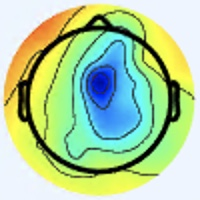

Source data for this figure (header and first rows):
[238 245 255], [238 245 255], [238 245 255], [238 245 255], [238 245 255], [238 245 255], [238 245 255], [238 245 255], [238 245 255], [238 245 255], [238 245 255], [238 245 255], [238 245 255], [238 245 255], [238 245 255], [238 245 255], [238 245 255], [238 245 255], [238 245 255], [238 245 255], [238 245 253], [238 245 253], [238 245 253], [238 245 253]
[238 245 255], [238 245 255], [238 245 255], [238 245 255], [238 245 255], [238 245 255], [238 245 255], [238 245 255], [238 245 255], [238 245 255], [238 245 255], [238 245 255], [238 245 255], [238 245 255], [238 245 255], [238 245 255], [238 245 255], [238 245 255], [238 245 255], [238 245 255], [238 245 253], [238 245 253], [238 245 253], [238 245 253]
[238 245 255], [238 245 255], [238 245 255], [238 245 255], [238 245 255], [238 245 255], [238 245 255], [238 245 255], [238 245 255], [238 245 255], [238 245 255], [238 245 255], [238 245 255], [238 245 255], [238 245 255], [238 245 255], [238 245 255], [238 245 255], [238 245 255], [238 245 255], [238 245 253], [238 245 253], [238 245 253], [238 245 253]
[238 245 255], [238 245 255], [238 245 255], [238 245 255], [238 245 255], [238 245 255], [238 245 255], [238 245 255], [238 245 255], [238 245 255], [238 245 255], [238 245 255], [238 245 255], [238 245 255], [238 245 255], [238 245 255], [238 245 255], [238 245 255], [238 245 255], [238 245 255], [238 245 253], [238 245 253], [238 245 253], [238 245 253]
[238 245 255], [238 245 255], [238 245 255], [238 245 255], [238 245 255], [238 245 255], [238 245 255], [238 245 255], [238 245 255], [238 245 255], [238 245 255], [238 245 255], [238 245 255], [238 245 255], [238 245 255], [238 245 255], [238 245 255], [238 245 255], [238 245 255], [238 245 255], [238 245 253], [238 245 253], [238 245 253], [238 245 253]
[238 245 255], [238 245 255], [238 245 255], [238 245 255], [238 245 255], [238 245 255], [238 245 255], [238 245 255], [238 245 255], [238 245 255], [238 245 255], [238 245 255], [238 245 255], [238 245 255], [238 245 255], [238 245 255], [238 245 255], [238 245 255], [238 245 255], [238 245 255], [238 245 253], [238 245 253], [238 245 253], [238 245 253]
[238 245 255], [238 245 255], [238 245 255], [238 245 255], [238 245 255], [238 245 255], [238 245 255], [238 245 255], [238 245 255], [238 245 255], [238 245 255], [238 245 255], [238 245 255], [238 245 255], [238 245 255], [238 245 255], [238 245 255], [238 245 255], [238 245 255], [238 245 255], [238 245 255], [238 245 255], [238 245 253], [238 245 253]
[238 245 255], [238 245 255], [238 245 255], [238 245 255], [238 245 255], [238 245 255], [238 245 255], [238 245 255], [238 245 255], [238 245 255], [238 245 255], [238 245 255], [238 245 255], [238 245 255], [238 245 255], [238 245 255], [238 245 255], [238 245 255], [238 245 255], [238 245 255], [238 245 255], [238 245 255], [238 245 253], [238 245 253]
[238 245 255], [238 245 255], [238 245 255], [238 245 255], [238 245 255], [238 245 255], [238 245 255], [238 245 255], [238 245 255], [238 245 255], [238 245 255], [238 245 255], [238 245 255], [238 245 255], [238 245 255], [238 245 255], [237 246 255], [237 246 255], [237 246 255], [237 246 255], [237 246 255], [237 246 255], [237 246 253], [237 246 253]
[238 245 255], [238 245 255], [238 245 255], [238 245 255], [238 245 255], [238 245 255], [238 245 255], [238 245 255], [238 245 255], [238 245 255], [238 245 255], [238 245 255], [238 245 255], [238 245 255], [238 245 255], [238 245 255], [237 246 255], [237 246 255], [237 246 255], [237 246 255], [237 246 255], [237 246 255], [237 246 253], [237 246 253]
[238 245 255], [238 245 255], [238 245 255], [238 245 255], [238 245 255], [238 245 255], [238 245 255], [238 245 255], [238 245 255], [238 245 255], [238 245 255], [238 245 255], [238 245 255], [238 245 255], [238 245 255], [238 245 255], [237 246 255], [237 246 255], [237 246 255], [237 246 255], [237 246 255], [237 246 255], [237 246 253], [237 246 253]
[238 245 255], [238 245 255], [238 245 255], [238 245 255], [238 245 255], [238 245 255], [238 245 255], [238 245 255], [238 245 255], [238 245 255], [238 245 255], [238 245 255], [238 245 255], [238 245 255], [238 245 255], [238 245 255], [237 246 255], [237 246 255], [237 246 255], [237 246 255], [237 246 255], [237 246 255], [237 246 253], [237 246 253]
[238 245 255], [238 245 255], [238 245 255], [238 245 255], [238 245 255], [238 245 255], [238 245 255], [238 245 255], [238 245 255], [238 245 255], [238 245 255], [238 245 255], [238 245 255], [238 245 255], [238 245 255], [238 245 255], [237 246 255], [237 246 255], [237 246 255], [237 246 255], [237 246 255], [237 246 255], [237 246 253], [237 246 253]
[238 245 255], [238 245 255], [238 245 255], [238 245 255], [238 245 255], [238 245 255], [238 245 255], [238 245 255], [238 245 255], [238 245 255], [238 245 255], [238 245 255], [238 245 255], [238 245 255], [238 245 255], [238 245 255], [237 246 255], [237 246 255], [237 246 255], [237 246 255], [237 246 255], [237 246 255], [237 246 253], [237 246 253]
[238 245 255], [238 245 255], [238 245 255], [238 245 255], [238 245 255], [238 245 255], [238 245 255], [238 245 255], [238 245 255], [238 245 255], [238 245 255], [238 245 255], [238 245 255], [238 245 255], [238 245 255], [238 245 255], [236 245 254], [236 245 254], [236 245 254], [237 246 255], [237 246 255], [237 246 255], [237 246 253], [237 246 253]
[238 245 255], [238 245 255], [238 245 255], [238 245 255], [238 245 255], [238 245 255], [238 245 255], [238 245 255], [238 245 255], [238 245 255], [238 245 255], [238 245 255], [238 245 255], [238 245 255], [238 245 255], [238 245 255], [236 245 254], [236 245 254], [236 245 254], [236 245 254], [237 246 255], [237 246 255], [237 246 253], [237 246 253]
[238 244 255], [238 244 255], [238 244 255], [238 244 255], [238 245 255], [238 245 255], [238 245 255], [238 245 255], [238 245 255], [238 245 255], [238 245 255], [238 245 255], [238 245 255], [238 245 255], [236 244 255], [236 244 255], [237 244 254], [237 244 254], [237 244 254], [237 244 254], [237 246 255], [237 246 255], [237 246 253], [237 246 253]
[238 244 255], [238 244 255], [238 244 255], [238 244 255], [238 245 255], [238 245 255], [238 245 255], [238 245 255], [238 245 255], [238 245 255], [238 245 255], [238 245 255], [238 245 255], [238 245 255], [236 244 255], [236 244 255], [237 244 254], [237 244 254], [237 244 254], [237 244 254], [237 246 255], [237 246 255], [237 246 253], [237 246 253]
[238 244 255], [238 244 255], [238 245 255], [238 245 255], [238 245 255], [238 245 255], [238 245 255], [238 245 255], [238 245 255], [238 245 255], [238 245 255], [238 245 255], [237 246 255], [237 246 255], [236 245 254], [236 245 254], [236 245 254], [236 245 254], [236 245 254], [237 246 255], [237 246 255], [237 246 255], [237 246 253], [237 246 253]
[238 244 255], [238 244 255], [238 245 255], [238 245 255], [238 245 255], [238 245 255], [238 245 255], [238 245 255], [238 245 255], [238 245 255], [238 245 255], [238 245 255], [237 246 255], [237 246 255], [237 246 255], [236 245 254], [236 245 254], [236 245 254], [237 246 255], [237 246 255], [237 246 255], [237 246 255], [237 246 253], [237 246 253]
[238 245 255], [238 245 255], [238 245 255], [238 245 255], [238 245 255], [238 245 255], [238 245 253], [238 245 253], [238 245 253], [238 245 253], [238 245 253], [238 245 253], [237 246 255], [237 246 255], [237 246 255], [237 246 255], [237 246 255], [237 246 255], [237 246 255], [237 246 255], [237 246 253], [237 246 253], [238 247 254], [238 247 254]
[238 245 255], [238 245 255], [238 245 255], [238 245 255], [238 245 255], [238 245 255], [238 245 253], [238 245 253], [238 245 253], [238 245 253], [238 245 253], [238 245 253], [237 246 255], [237 246 255], [237 246 255], [237 246 255], [237 246 255], [237 246 255], [237 246 255], [237 246 255], [237 246 253], [238 247 254], [238 247 254], [238 247 254]
[238 245 255], [238 245 255], [238 245 255], [238 245 255], [238 245 253], [238 245 253], [238 245 253], [238 245 253], [238 245 253], [238 245 253], [237 246 253], [237 246 253], [237 246 253], [237 246 253], [237 246 253], [237 246 253], [237 246 253], [237 246 253], [237 246 253], [237 246 253], [238 247 254], [238 247 254], [238 247 254], [238 247 254]
[238 245 255], [238 245 255], [238 245 255], [238 245 255], [238 245 253], [238 245 253], [238 245 253], [238 245 253], [238 245 253], [238 245 253], [237 246 253], [237 246 253], [237 246 253], [237 246 253], [237 246 253], [237 246 253], [237 246 253], [237 246 253], [237 246 253], [237 246 253], [238 247 254], [238 247 254], [238 247 254], [238 247 254]
[238 245 255], [238 245 255], [238 245 255], [238 245 255], [238 245 253], [238 245 253], [238 245 253], [238 245 253], [238 245 253], [238 245 253], [237 246 253], [237 246 253], [237 246 253], [237 246 253], [237 246 253], [237 246 253], [237 246 253], [237 246 253], [237 246 253], [237 246 253], [238 247 254], [238 247 254], [239 246 254], [239 246 254]
[238 245 255], [238 245 255], [238 245 255], [238 245 255], [238 245 253], [238 245 253], [238 245 253], [238 245 253], [238 245 253], [238 245 253], [237 246 253], [237 246 253], [237 246 253], [237 246 253], [237 246 253], [237 246 253], [237 246 253], [237 246 253], [237 246 253], [237 246 253], [238 247 254], [238 247 254], [239 246 254], [239 246 254]
[238 245 255], [238 245 255], [238 245 255], [238 245 255], [238 245 253], [238 245 253], [238 245 253], [238 245 253], [237 246 253], [237 246 253], [237 246 251], [237 246 251], [237 246 253], [237 246 253], [237 246 253], [237 246 253], [237 246 253], [237 246 253], [237 246 253], [238 247 254], [238 247 255], [238 247 255], [239 246 255], [239 246 255]
[238 245 255], [238 245 255], [238 245 255], [238 245 255], [238 245 253], [238 245 253], [238 245 253], [238 245 253], [237 246 253], [237 246 253], [237 246 251], [237 246 251], [237 246 253], [237 246 253], [237 246 253], [237 246 253], [237 246 253], [237 246 253], [237 246 253], [238 247 254], [238 247 255], [238 247 255], [239 246 255], [239 246 255]
[238 245 255], [238 245 255], [238 245 255], [238 245 255], [238 245 255], [238 245 255], [238 245 253], [238 245 253], [237 246 253], [237 246 253], [237 246 253], [237 246 253], [237 246 253], [237 246 253], [237 246 253], [237 246 253], [237 246 253], [237 246 253], [238 245 255], [238 245 255], [239 246 255], [238 245 255], [238 245 255], [238 245 255]
[238 245 255], [238 245 255], [238 245 255], [238 245 255], [238 245 255], [238 245 255], [238 245 253], [238 245 253], [237 246 253], [237 246 253], [237 246 253], [237 246 253], [237 246 253], [237 246 253], [237 246 253], [237 246 253], [237 246 253], [237 246 253], [238 245 255], [238 245 255], [238 245 255], [238 245 255], [238 245 255], [237 244 254]
[238 244 255], [238 244 255], [238 245 255], [238 245 255], [238 245 255], [238 245 255], [238 245 253], [238 245 253], [237 246 253], [237 246 253], [237 246 253], [237 246 253], [237 246 253], [237 246 253], [237 246 253], [237 246 253], [238 245 255], [238 245 255], [238 245 255], [238 245 255], [238 245 255], [238 245 255], [237 244 254], [237 244 254]
[238 244 255], [238 244 255], [238 245 255], [238 245 255], [238 245 255], [238 245 253], [238 245 253], [238 245 253], [237 246 253], [237 246 253], [237 246 253], [237 246 253], [237 246 253], [237 246 253], [237 246 253], [237 246 253], [237 246 255], [237 246 255], [238 245 255], [238 245 253], [240 244 255], [239 243 254], [237 243 255], [236 242 254]
[240 244 255], [240 244 255], [238 245 255], [238 245 255], [237 246 253], [238 247 254], [238 247 254], [238 247 252], [237 246 251], [237 246 251], [238 247 254], [238 247 254], [237 246 253], [237 246 253], [238 245 253], [237 246 255], [235 245 255], [237 247 255], [237 246 253], [237 244 250], [240 243 252], [241 243 255], [241 244 255], [237 245 255]
[240 244 255], [240 244 255], [238 245 255], [238 245 255], [237 246 253], [238 247 254], [238 247 252], [238 247 252], [237 246 251], [238 247 252], [238 247 254], [238 247 254], [238 247 254], [237 246 253], [238 245 253], [238 247 255], [237 245 255], [236 246 255], [237 246 253], [238 245 251], [241 244 253], [244 244 255], [242 244 255], [238 244 255]
[238 245 255], [238 245 255], [238 245 255], [238 245 255], [237 246 253], [237 246 253], [238 247 254], [238 247 254], [238 247 254], [238 247 254], [239 248 255], [238 247 254], [239 246 254], [239 246 254], [239 246 254], [239 246 254], [239 246 254], [238 245 253], [236 245 254], [239 246 255], [245 245 255], [246 244 255], [244 244 254], [242 245 252]
[238 245 255], [238 245 255], [238 245 255], [238 245 255], [237 246 253], [237 246 253], [238 247 254], [238 247 254], [238 247 254], [238 247 254], [238 247 254], [238 247 254], [239 246 254], [238 245 253], [238 245 253], [238 245 251], [240 245 251], [237 244 252], [236 245 254], [239 246 255], [242 244 255], [243 243 253], [243 243 251], [245 246 251]
[238 245 253], [238 245 253], [238 245 255], [238 245 255], [237 246 255], [237 246 255], [238 247 255], [238 247 255], [238 247 255], [238 247 255], [239 246 254], [239 246 254], [238 245 251], [237 244 250], [239 244 250], [239 244 250], [237 244 250], [237 244 252], [239 243 252], [240 244 253], [237 244 254], [235 242 252], [240 243 252], [243 246 253]
[238 245 253], [238 245 253], [238 245 255], [238 245 255], [237 246 255], [237 246 255], [237 246 255], [237 246 255], [238 247 255], [238 247 255], [239 246 254], [238 245 253], [237 244 250], [236 243 249], [237 242 246], [237 242 246], [238 243 249], [238 243 249], [239 244 250], [237 244 250], [234 244 253], [232 242 251], [237 241 250], [242 242 250]
[238 245 253], [238 245 253], [238 245 255], [238 245 255], [237 245 255], [237 245 255], [237 245 255], [237 245 255], [238 247 255], [238 247 255], [239 246 254], [238 245 253], [238 243 249], [237 242 248], [236 241 245], [236 241 245], [238 241 248], [239 242 249], [237 245 248], [236 246 248], [232 247 252], [232 245 253], [234 241 249], [239 237 242]
[238 245 253], [238 245 253], [238 245 255], [238 245 255], [237 245 255], [237 245 255], [237 245 255], [237 245 255], [238 247 255], [238 247 255], [239 246 254], [238 245 253], [238 243 249], [237 242 248], [236 241 245], [236 241 245], [237 240 245], [239 242 247], [237 245 248], [235 246 248], [233 248 251], [235 246 250], [238 239 243], [244 230 229]
[238 245 253], [238 245 253], [238 245 255], [238 245 255], [237 245 255], [237 245 255], [237 245 255], [237 245 255], [237 246 255], [237 246 255], [238 245 253], [238 245 253], [239 244 250], [238 243 249], [238 243 247], [237 242 245], [239 245 243], [238 244 244], [237 247 249], [240 251 255], [238 250 250], [249 253 252], [255 246 246], [252 218 206]
[238 245 253], [238 245 253], [238 245 255], [238 245 255], [237 245 255], [237 245 255], [237 245 255], [237 245 255], [237 246 255], [237 246 255], [238 245 253], [237 244 252], [239 244 250], [238 243 249], [238 243 247], [237 242 245], [236 245 242], [235 246 242], [235 246 248], [239 250 252], [246 252 252], [254 247 241], [253 225 211], [248 195 163]
[238 245 255], [238 245 255], [238 245 255], [238 245 255], [237 246 255], [237 246 255], [237 246 255], [237 246 255], [236 245 254], [236 245 254], [236 245 252], [236 245 252], [237 244 250], [236 243 249], [236 243 249], [236 244 247], [236 246 247], [237 249 249], [234 250 250], [239 250 252], [249 250 252], [251 231 220], [242 192 157], [235 163 105]
[238 245 255], [238 245 255], [238 245 255], [238 245 255], [237 246 255], [237 246 255], [237 246 255], [237 246 255], [236 245 254], [236 245 254], [236 245 252], [236 245 252], [237 244 250], [237 244 250], [237 244 250], [236 245 250], [238 248 250], [238 252 253], [239 255 255], [241 250 247], [249 240 233], [243 211 186], [230 165 111], [227 141  66]
[238 245 255], [238 245 255], [238 245 255], [238 245 255], [237 246 255], [237 246 255], [237 246 253], [237 246 253], [237 246 253], [237 246 253], [237 246 253], [237 246 253], [237 246 253], [237 246 253], [238 245 253], [238 247 252], [239 248 253], [240 251 253], [244 255 255], [242 243 235], [242 220 196], [234 187 141], [227 150  82], [226 134  51]
[238 245 255], [238 245 255], [238 245 255], [238 245 255], [237 246 255], [237 246 255], [237 246 253], [237 246 253], [237 246 253], [237 246 253], [237 246 253], [237 246 253], [238 247 254], [238 247 254], [239 246 254], [238 247 254], [241 252 255], [241 251 252], [244 249 243], [240 229 209], [231 192 151], [226 162 101], [229 142  63], [230 135  45]
[238 244 255], [238 244 255], [238 245 255], [238 245 255], [237 246 253], [237 246 253], [237 246 253], [237 246 253], [236 247 253], [236 247 253], [237 246 253], [237 246 253], [238 247 254], [238 247 254], [238 247 255], [239 248 255], [242 253 255], [241 248 241], [241 236 217], [236 208 171], [228 165 111], [225 141  69], [233 139  52], [236 139  45]
[237 245 255], [238 245 255], [238 245 255], [238 245 253], [237 246 253], [237 246 253], [237 246 255], [237 246 255], [237 246 253], [237 246 253], [237 246 251], [237 246 251], [238 245 253], [239 246 254], [239 246 255], [240 247 253], [240 249 248], [240 241 227], [239 220 187], [235 189 137], [229 152  84], [228 133  53], [237 141  54], [241 146  52]
[236 246 255], [237 246 255], [241 246 252], [240 245 249], [238 245 251], [236 245 252], [238 244 255], [238 244 255], [238 245 255], [237 246 251], [237 247 249], [237 245 248], [242 245 252], [243 246 255], [240 242 254], [240 243 248], [237 242 236], [238 231 205], [239 203 153], [234 174 104], [235 152  74], [236 141  57], [235 143  56], [240 151  59]
[235 245 255], [237 246 255], [240 245 251], [240 245 249], [238 245 251], [238 245 253], [237 246 255], [238 247 255], [237 246 255], [238 247 252], [238 248 249], [240 248 250], [240 245 251], [240 243 252], [239 243 252], [242 243 245], [242 239 224], [243 221 184], [237 186 123], [236 161  80], [240 152  65], [239 148  57], [239 152  59], [239 155  59]
[236 245 254], [237 244 254], [238 245 251], [240 245 251], [240 244 255], [238 245 255], [238 247 252], [237 248 252], [238 248 255], [238 247 254], [236 246 248], [239 249 250], [237 248 250], [235 246 250], [238 247 252], [241 240 235], [249 232 206], [247 207 158], [236 168  97], [234 150  62], [239 150  56], [241 153  53], [241 158  54], [241 160  55]
[239 243 252], [237 244 252], [238 245 253], [238 245 253], [241 243 255], [240 244 255], [237 248 252], [235 249 252], [237 247 255], [238 247 255], [236 243 249], [239 247 250], [234 248 251], [235 249 250], [244 252 254], [247 239 226], [241 205 169], [237 177 117], [236 155  76], [237 148  54], [238 152  53], [240 157  53], [240 160  49], [241 163  52]
[241 244 251], [240 245 251], [237 246 253], [238 245 255], [241 242 255], [240 243 255], [236 247 253], [234 248 251], [234 244 254], [239 245 255], [238 242 251], [240 245 251], [237 248 254], [242 252 254], [252 252 250], [255 234 213], [224 168 119], [220 142  70], [234 146  59], [240 152  55], [239 155  57], [240 161  58], [238 160  51], [242 166  54]
[241 244 251], [240 245 251], [237 246 253], [237 246 255], [240 243 255], [240 243 255], [237 246 253], [236 247 253], [236 244 255], [239 242 255], [237 237 249], [238 241 250], [242 249 255], [250 252 251], [253 241 227], [248 214 179], [224 155  90], [219 133  50], [233 144  52], [241 155  56], [240 156  58], [241 162  61], [239 161  53], [242 166  56]
[241 243 255], [240 244 255], [236 247 253], [236 247 253], [239 246 254], [241 245 254], [238 247 252], [237 246 253], [241 245 255], [237 239 252], [236 234 248], [239 237 250], [247 246 251], [251 241 231], [244 215 181], [234 185 127], [232 159  80], [231 146  53], [236 152  56], [241 157  59], [242 155  58], [245 159  60], [242 160  58], [242 165  59]
[241 243 255], [240 244 255], [236 247 253], [236 247 251], [238 247 252], [239 246 252], [239 246 254], [238 245 253], [238 242 251], [237 239 251], [240 238 251], [244 239 246], [249 240 235], [246 224 200], [234 191 138], [227 165  90], [232 155  65], [238 156  57], [236 156  57], [241 159  59], [245 159  58], [244 158  57], [242 163  58], [240 166  59]
[240 244 255], [238 245 255], [236 247 251], [234 248 251], [237 248 254], [238 247 254], [239 246 255], [241 245 254], [241 244 249], [241 245 248], [241 244 251], [242 238 235], [240 225 202], [237 205 158], [229 171  98], [228 154  65], [226 150  56], [231 153  53], [237 158  57], [240 161  56], [246 164  56], [245 167  56], [243 171  60], [241 174  61]
[240 244 255], [238 245 253], [236 247 251], [234 248 251], [235 248 255], [235 248 255], [239 246 255], [241 245 254], [243 248 251], [243 249 249], [244 249 253], [245 242 233], [237 218 178], [231 190 126], [229 159  74], [232 149  55], [231 151  54], [233 155  55], [239 160  57], [243 165  57], [244 168  56], [244 173  57], [243 178  62], [243 180  64]
[240 244 253], [238 245 251], [237 247 249], [236 247 251], [234 248 255], [234 248 255], [238 246 255], [239 246 255], [240 250 252], [240 250 252], [244 251 255], [246 242 230], [235 209 160], [227 178 102], [231 155  69], [238 151  58], [237 152  59], [239 157  58], [242 163  60], [242 168  59], [241 174  61], [242 179  63], [243 184  66], [246 187  69]
[240 244 253], [238 245 251], [238 245 251], [236 247 251], [234 249 255], [234 248 255], [238 247 255], [238 247 255], [241 250 255], [240 249 254], [243 248 254], [245 236 221], [234 199 143], [228 169  89], [233 153  64], [240 151  57], [243 156  61], [242 160  61], [244 165  60], [243 171  61], [242 176  64], [242 180  67], [244 185  69], [247 188  70]
[238 244 255], [238 245 255], [238 245 251], [237 247 249], [235 249 252], [235 249 252], [238 247 252], [238 247 254], [240 248 255], [239 246 255], [243 240 247], [245 223 209], [232 185 129], [229 162  81], [236 155  64], [240 153  56], [242 160  61], [242 163  62], [244 167  59], [243 171  61], [242 174  65], [243 177  67], [244 181  68], [245 184  67]
... 139 more rows
